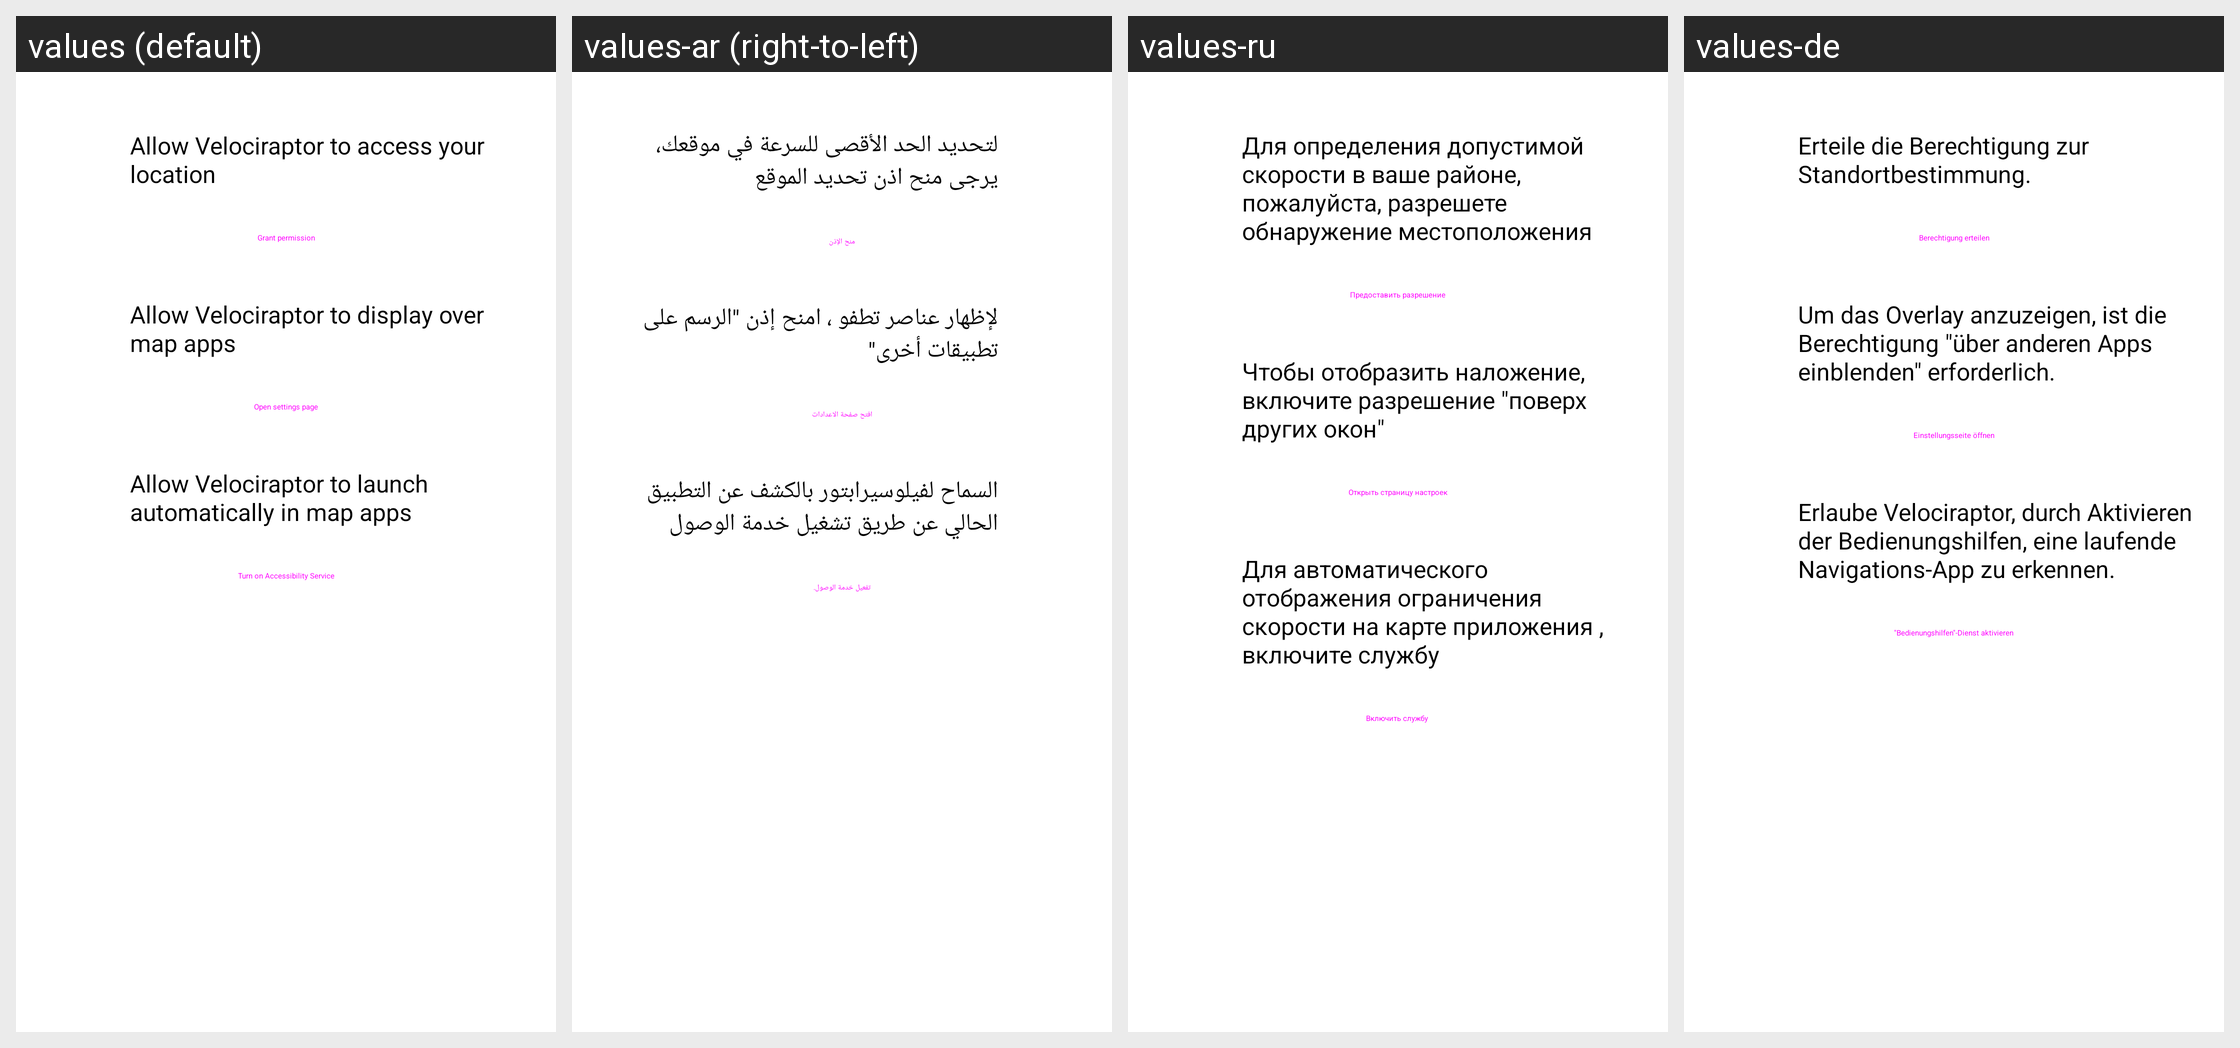

Here is an Android app screen in its default locale and in the app's own translations. Write out the translated-string differences for the strings that appear on this screen.
Android screen res/layout/activity_settings_top.xml rendered under 4 locales, left to right: values (default), values-ar (right-to-left), values-ru, values-de. Device: Nexus 5 (rendered at 1080×1920; each locale shown at half size, 540×960, under a caption strip naming it); theme Theme.Velociraptor.
Other locales in the repository, not shown: values-da, values-es, values-es-rES, values-fi, values-fr, values-hu, values-it, values-nl, values-pl, values-pt, values-pt-rBR, values-sv, values-tr, values-uk, values-zh-rCN, values-zh-rTW.
Strings drawn on this screen, with the default value and each locale's value (text and hints the layout hard-codes, and strings that could not be matched under every locale, appear in the picture but are not listed):

enable_location_desc
  values: Allow Velociraptor to access your location
  values-ar: لتحديد الحد الأقصى للسرعة في موقعك، يرجى منح اذن تحديد الموقع
  values-ru: Для определения допустимой скорости в ваше районе, пожалуйста, разрешете обнаружение местоположения
  values-de: Erteile die Berechtigung zur Standortbestimmung.

grant_permission
  values: Grant permission
  values-ar: منح الإذن
  values-ru: Предоставить разрешение
  values-de: Berechtigung erteilen

enable_floating_desc
  values: Allow Velociraptor to display over map apps
  values-ar: لإظهار عناصر تطفو ، امنح إذن "الرسم على تطبيقات أخرى"
  values-ru: Чтобы отобразить наложение, включите разрешение "поверх других окон"
  values-de: Um das Overlay anzuzeigen, ist die Berechtigung "über anderen Apps einblenden" erforderlich.

open_settings_page
  values: Open settings page
  values-ar: افتح صفحة الاعدادات
  values-ru: Открыть страницу настроек
  values-de: Einstellungsseite öffnen

enable_accessibility_service_desc
  values: Allow Velociraptor to launch automatically in map apps
  values-ar: السماح لفيلوسيرابتور بالكشف عن التطبيق الحالي عن طريق تشغيل خدمة الوصول
  values-ru: Для автоматического отображения ограничения скорости на карте приложения , включите службу
  values-de: Erlaube Velociraptor, durch Aktivieren der Bedienungshilfen, eine laufende Navigations-App zu erkennen.

enable_accessibility_service
  values: Turn on Accessibility Service
  values-ar: تفعيل خدمة الوصول.
  values-ru: Включить службу 
  values-de: "Bedienungshilfen"-Dienst aktivieren
